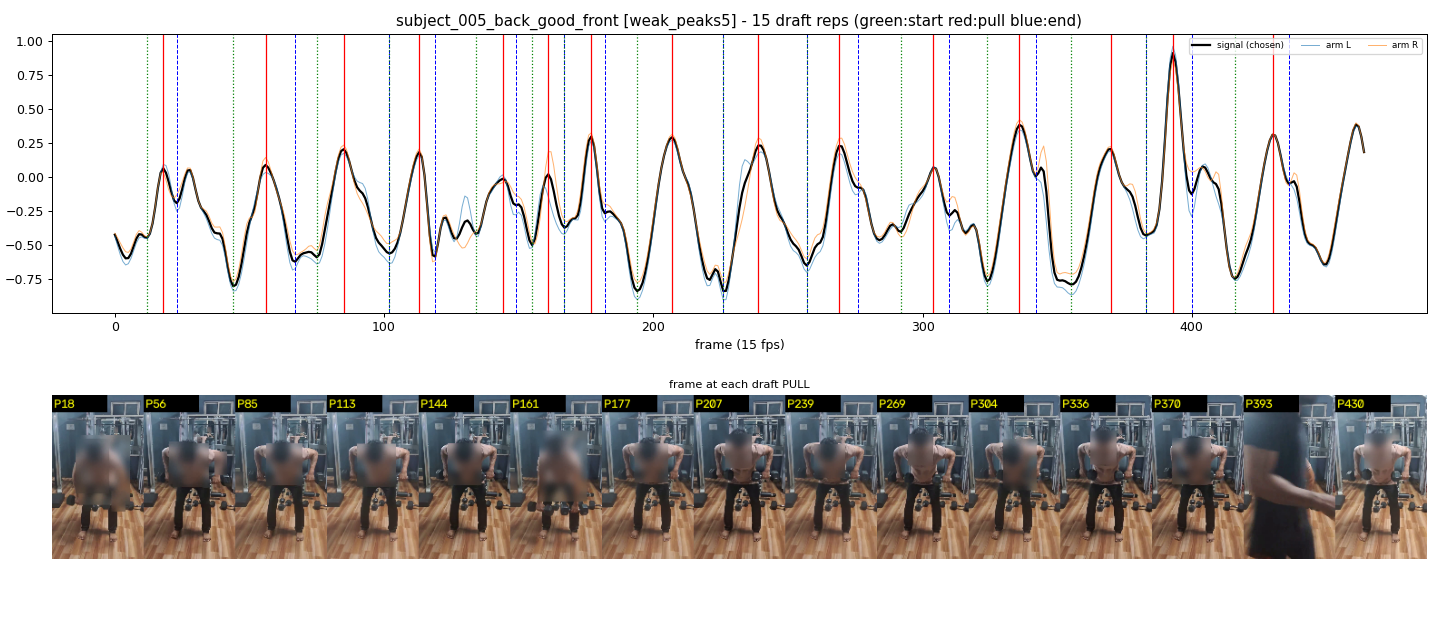

The file beside this chart, header and first rows:
start_frame, pull_frame, end_frame
12, 18, 23
44, 56, 67
75, 85, 102
102, 113, 119
134, 144, 149
155, 161, 167
167, 177, 182
194, 207, 226
226, 239, 257
257, 269, 276
292, 304, 310
324, 336, 342
355, 370, 383
383, 393, 400
416, 430, 436
